Labelled photos from "data", an image-classification folder in arata-toya/pai-final-patrol. The possible labels are: crack, normal, stain.

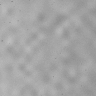
Label: normal

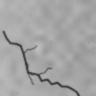
Label: crack

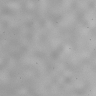
Label: normal

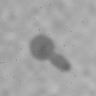
Label: stain

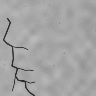
Label: crack

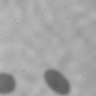
Label: stain
